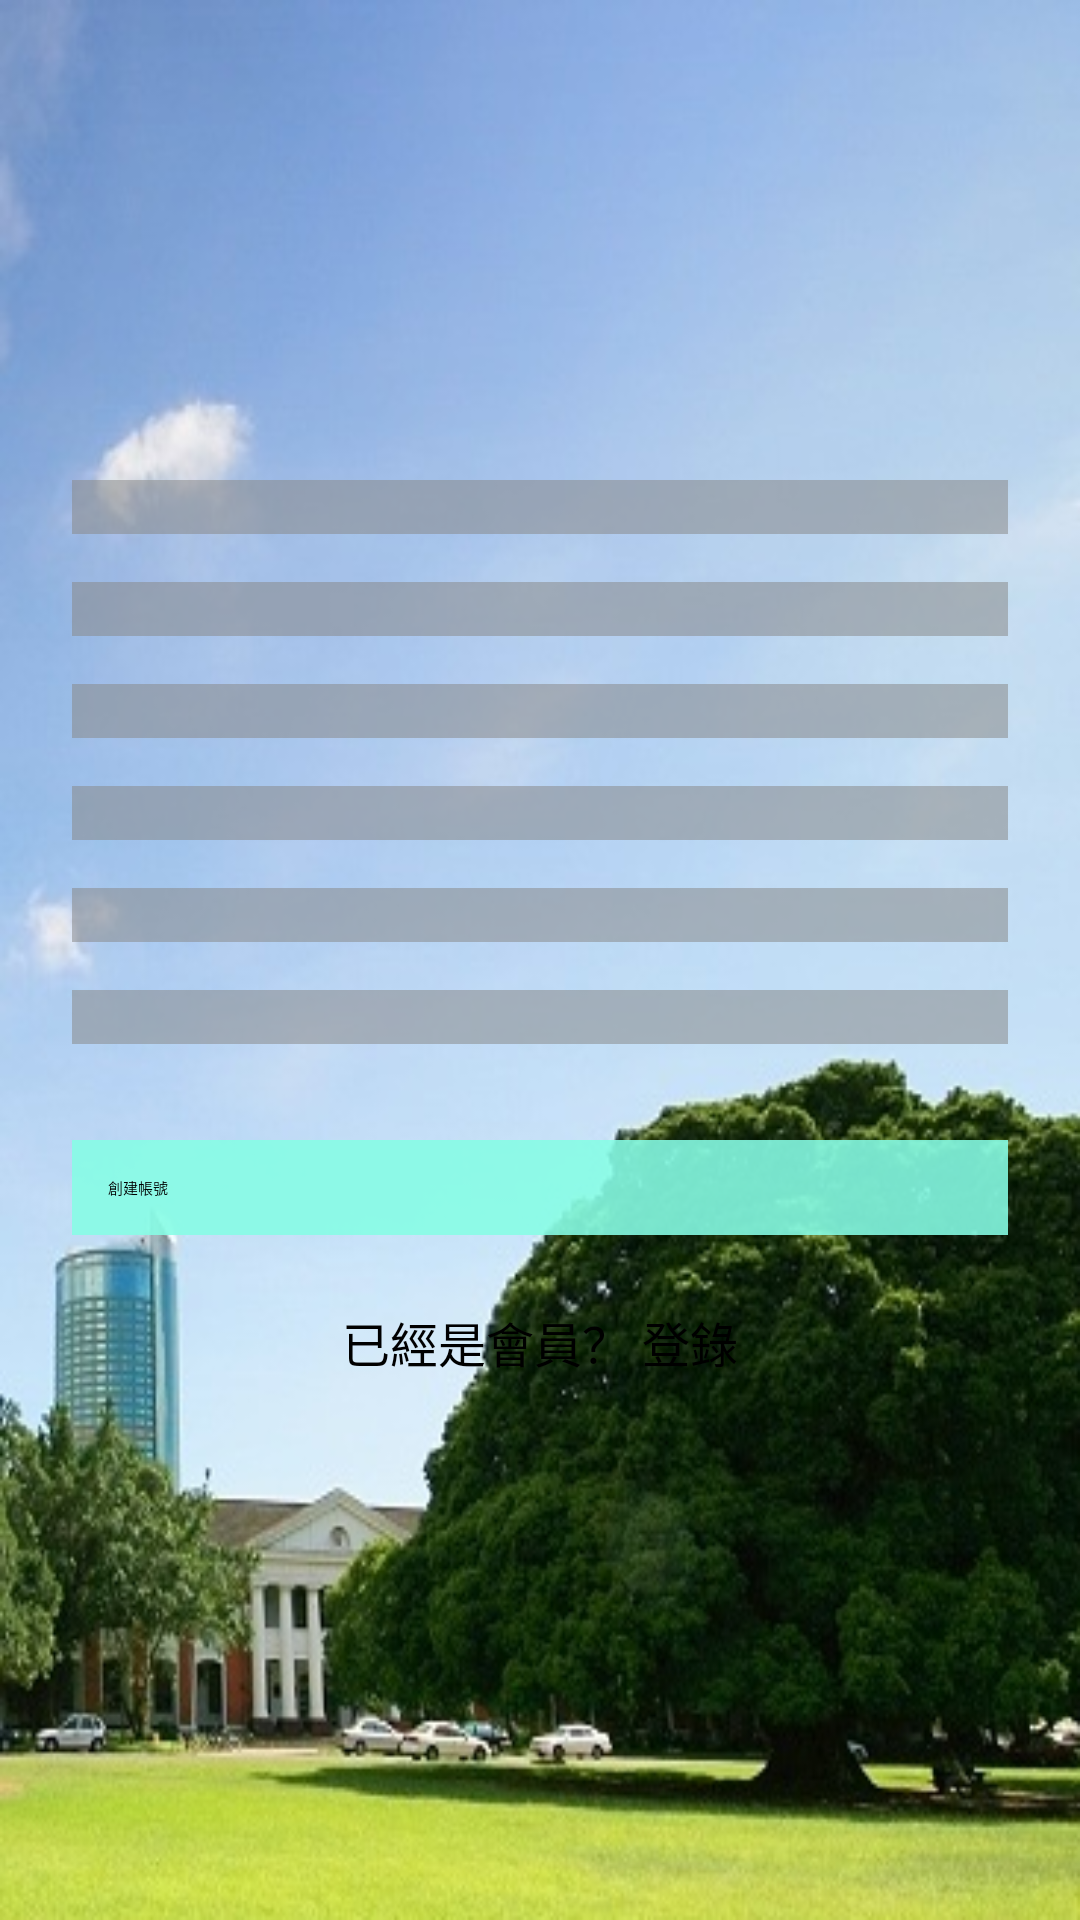

Layout XML and referenced resources for this Android screen:
<!-- AndroidManifest.xml: application theme AppTheme -->
<!-- res/layout/activity_signup.xml -->
<?xml version="1.0" encoding="utf-8"?>
<ScrollView
    xmlns:android="http://schemas.android.com/apk/res/android"
    android:layout_width="fill_parent"
    android:layout_height="fill_parent"
    android:fitsSystemWindows="true"
    android:background="@drawable/tree">

    <LinearLayout
        android:orientation="vertical"
        android:layout_width="match_parent"
        android:layout_height="wrap_content"
        android:paddingTop="56dp"
        android:paddingLeft="24dp"
        android:paddingRight="24dp">

        <ImageView android:src="@drawable/logo"
            android:layout_width="wrap_content"
            android:layout_height="72dp"
            android:layout_marginBottom="24dp"
            android:layout_gravity="center_horizontal" />

        
        <android.support.design.widget.TextInputLayout
            android:layout_width="match_parent"
            android:layout_height="wrap_content"
            android:layout_marginTop="8dp"
            android:layout_marginBottom="8dp"
            android:background="@color/jumbo">
            <EditText android:id="@+id/input_name"
                android:layout_width="match_parent"
                android:layout_height="wrap_content"
                android:inputType="textPersonName"
                android:hint="姓名" />
        </android.support.design.widget.TextInputLayout>

        
        <android.support.design.widget.TextInputLayout
            android:layout_width="match_parent"
            android:layout_height="wrap_content"
            android:layout_marginTop="8dp"
            android:layout_marginBottom="8dp"
            android:background="@color/jumbo">
            <EditText android:id="@+id/input_address"
                android:layout_width="match_parent"
                android:layout_height="wrap_content"
                android:inputType="textPostalAddress"
                android:hint="帳號" />
        </android.support.design.widget.TextInputLayout>



        
        <android.support.design.widget.TextInputLayout
            android:layout_width="match_parent"
            android:layout_height="wrap_content"
            android:layout_marginTop="8dp"
            android:layout_marginBottom="8dp"
            android:background="@color/jumbo">
            <EditText android:id="@+id/input_email"
                android:layout_width="match_parent"
                android:layout_height="wrap_content"
                android:inputType="textEmailAddress"
                android:hint="E-mail" />
        </android.support.design.widget.TextInputLayout>


        
        <android.support.design.widget.TextInputLayout
            android:layout_width="match_parent"
            android:layout_height="wrap_content"
            android:layout_marginTop="8dp"
            android:layout_marginBottom="8dp"
            android:background="@color/jumbo">
            <EditText android:id="@+id/input_mobile"
                android:layout_width="match_parent"
                android:layout_height="wrap_content"
                android:inputType="number"
                android:hint="手機號碼" />
        </android.support.design.widget.TextInputLayout>

        
        <android.support.design.widget.TextInputLayout
            android:layout_width="match_parent"
            android:layout_height="wrap_content"
            android:layout_marginTop="8dp"
            android:layout_marginBottom="8dp"
            android:background="@color/jumbo">
            <EditText android:id="@+id/input_password"
                android:layout_width="match_parent"
                android:layout_height="wrap_content"
                android:inputType="textPassword"
                android:hint="密碼"/>
        </android.support.design.widget.TextInputLayout>

        
        <android.support.design.widget.TextInputLayout
            android:layout_width="match_parent"
            android:layout_height="wrap_content"
            android:layout_marginTop="8dp"
            android:layout_marginBottom="8dp"
            android:background="@color/jumbo">
            <EditText android:id="@+id/input_reEnterPassword"
                android:layout_width="match_parent"
                android:layout_height="wrap_content"
                android:inputType="textPassword"
                android:hint="請再輸入一次密碼"/>
        </android.support.design.widget.TextInputLayout>

        
        <android.support.v7.widget.AppCompatButton
            android:id="@+id/btn_signup"
            android:layout_width="fill_parent"
            android:layout_height="wrap_content"
            android:layout_marginTop="24dp"
            android:layout_marginBottom="24dp"
            android:padding="12dp"
            android:text="創建帳號"
            android:background="@color/accent"/>

        <TextView android:id="@+id/link_login"
            android:layout_width="fill_parent"
            android:layout_height="wrap_content"
            android:layout_marginBottom="24dp"
            android:text="已經是會員？ 登錄"
            android:gravity="center"
            android:textSize="16dip"/>

    </LinearLayout>
</ScrollView>
<!-- resources referenced by this layout -->
<resources>
  <color name="accent">#e287fde5</color>
  <color name="jumbo">#87888888</color>
  <!-- drawable tree: jpg bitmap (drawable, 56308 bytes) -->
  <style name="AppTheme">
          
          
          
          <item name="colorPrimary">@color/colorPrimary</item>
          <item name="colorPrimaryDark">@color/colorPrimaryDark</item>
          <item name="colorAccent">@color/colorAccent</item>
          <item name="windowActionBar">false</item>
          <item name="windowNoTitle">true</item>
          <item name="android:windowBackground">@drawable/bg</item>
          <item name="actionBarStyle">@style/AppTheme.ActionBar.Transparent</item>
          <item name="android:actionBarStyle">@style/AppTheme.ActionBar.Transparent</item>
          <item name="android:windowActionBarOverlay">true</item>
          
  
          
          
          <item name="windowActionBarOverlay">true</item>
      </style>
  <color name="colorPrimary">#2cd1bb</color>
  <color name="colorPrimaryDark">#11a894</color>
  <color name="colorAccent">#17b83d</color>
  <!-- drawable bg: png bitmap (drawable, 280 bytes) -->
  <style name="AppTheme.ActionBar.Transparent" parent="Base.Widget.AppCompat.ActionBar">
          <item name="android:windowContentOverlay">@null</item>
          <item name="windowActionBarOverlay">true</item>
          <item name="colorPrimary">@android:color/transparent</item>
      </style>
</resources>
